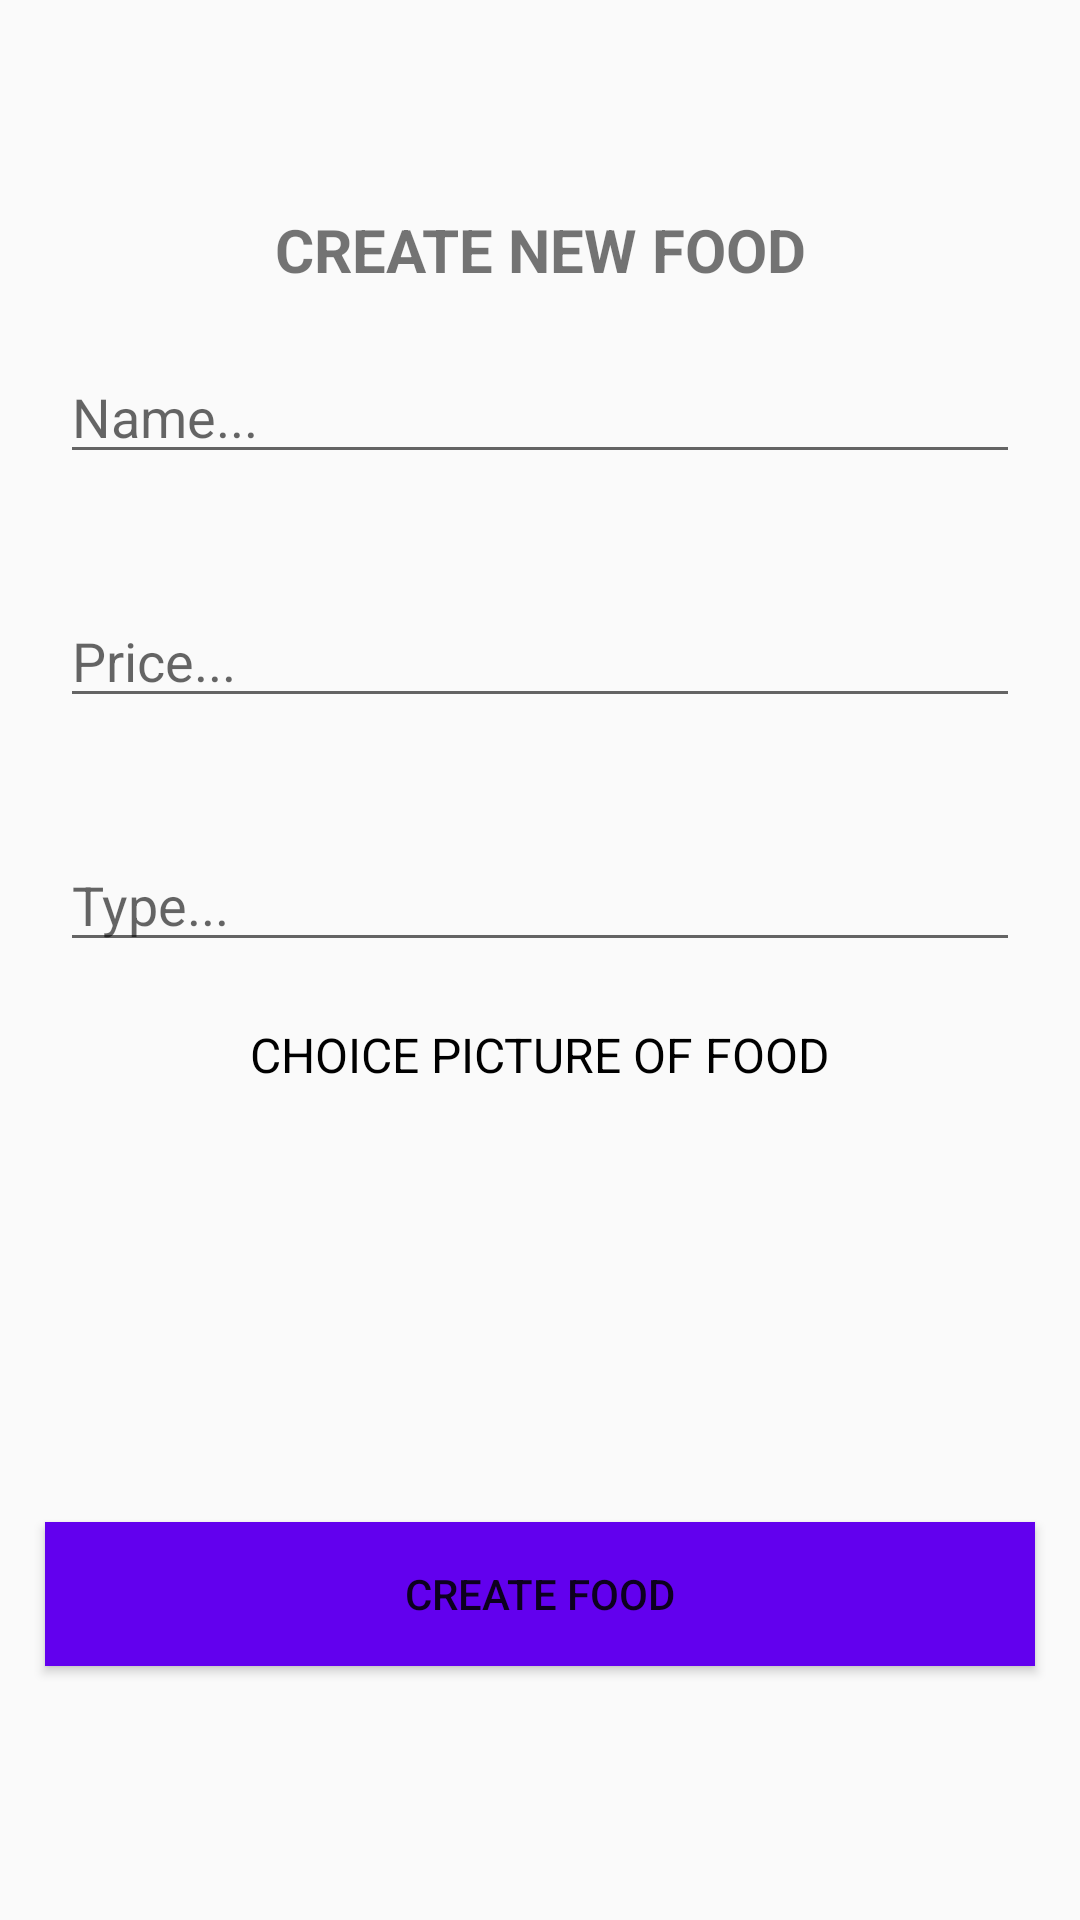

Write the Android layout XML for this screen, with the resource values it uses.
<!-- AndroidManifest.xml: application theme Theme.PJ_GroceryStore -->
<!-- res/layout/activity_add_new_food_form.xml -->
<?xml version="1.0" encoding="utf-8"?>
<RelativeLayout xmlns:android="http://schemas.android.com/apk/res/android"
    xmlns:app="http://schemas.android.com/apk/res-auto"
    xmlns:tools="http://schemas.android.com/tools"
    android:layout_width="match_parent"
    android:layout_height="match_parent"
    tools:context=".activity.AddNewFoodForm">

    <LinearLayout
        android:layout_width="match_parent"
        android:layout_height="wrap_content"
        android:layout_centerInParent="true"
        android:orientation="vertical">

        <TextView
            android:layout_width="match_parent"
            android:layout_height="wrap_content"
            android:text="CREATE NEW FOOD"
            android:textAlignment="center"
            android:textSize="20sp"
            android:textStyle="bold" />

        <EditText
            android:id="@+id/nameFood"
            android:layout_width="match_parent"
            android:layout_height="wrap_content"
            android:layout_margin="20dp"
            android:hint="Name..." />

        <EditText
            android:id="@+id/priceFood"
            android:layout_width="match_parent"
            android:layout_height="wrap_content"
            android:layout_margin="20dp"
            android:hint="Price..."
            android:inputType="number" />

        <EditText
            android:id="@+id/typeFood"
            android:layout_width="match_parent"
            android:layout_height="wrap_content"
            android:layout_margin="20dp"
            android:hint="Type..."
            android:inputType="number"
            android:ems="2"/>

        <TextView
            android:id="@+id/choiceImg"
            android:layout_width="match_parent"
            android:layout_height="wrap_content"
            android:text="CHOICE PICTURE OF FOOD"
            android:textAlignment="center"
            android:textColor="@color/black"
            android:textSize="16sp" />

        <ImageView
            android:id="@+id/imgFood"
            android:layout_width="match_parent"
            android:layout_height="120dp"
            android:layout_marginStart="60dp"
            android:layout_marginTop="10dp"
            android:layout_marginEnd="60dp" />

        <Button
            android:id="@+id/createFood"
            android:layout_width="match_parent"
            android:layout_height="wrap_content"
            android:layout_margin="15dp"
            android:text="CREATE FOOD"
            android:background="@color/design_default_color_primary"
            app:backgroundTint="@null"/>

    </LinearLayout>

</RelativeLayout>
<!-- resources referenced by this layout -->
<resources>
  <color name="black">#FF000000</color>
  <style name="Theme.PJ_GroceryStore" parent="Theme.AppCompat.Light.NoActionBar">
          
          <item name="colorPrimary">@color/purple_500</item>
          <item name="colorPrimaryVariant">@color/purple_700</item>
          <item name="colorOnPrimary">@color/white</item>
          
          <item name="colorSecondary">@color/teal_200</item>
          <item name="colorSecondaryVariant">@color/teal_700</item>
          <item name="colorOnSecondary">@color/black</item>
          
          <item name="android:statusBarColor" tools:targetApi="l">?attr/colorPrimaryVariant</item>
          
      </style>
  <color name="purple_500">#FF6200EE</color>
  <color name="purple_700">#FF3700B3</color>
  <color name="white">#FFFFFFFF</color>
  <color name="teal_200">#FF03DAC5</color>
  <color name="teal_700">#FF018786</color>
</resources>
